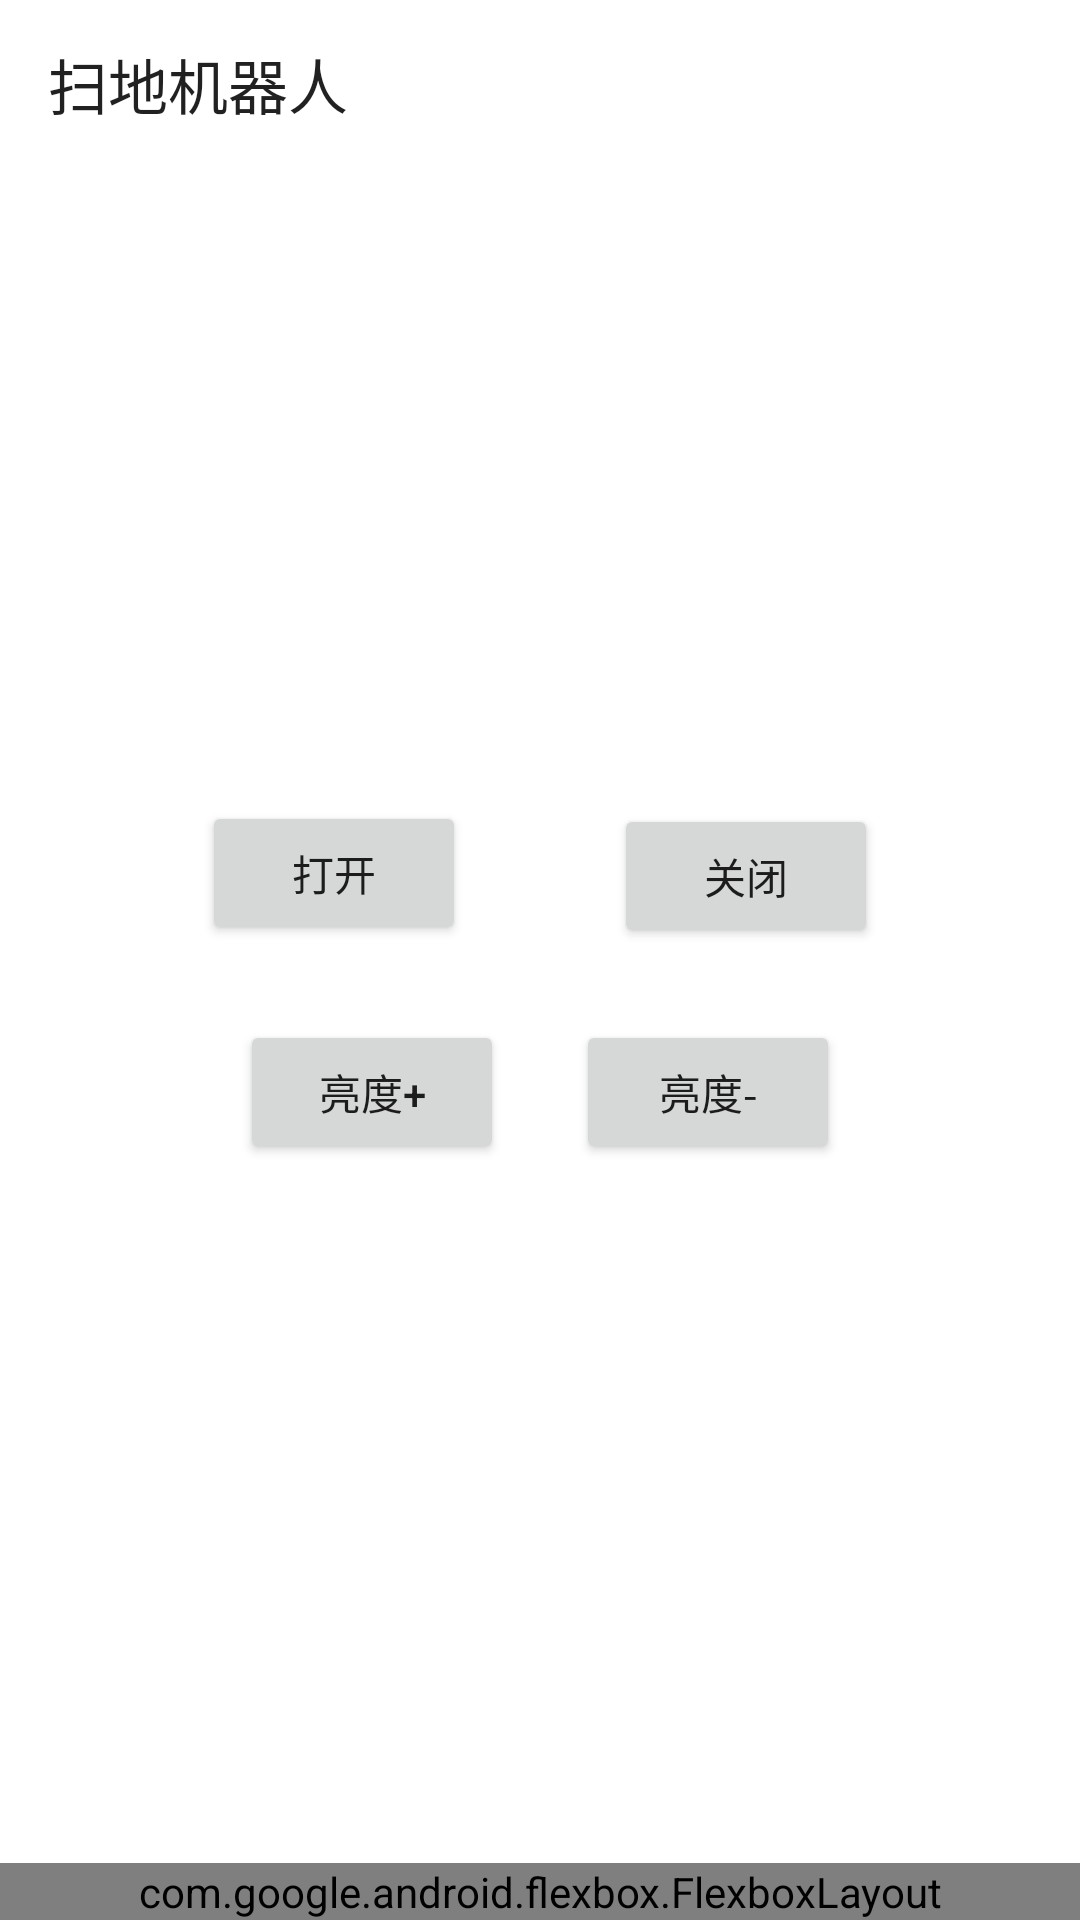

Android layout source for this screen:
<!-- AndroidManifest.xml: application theme Theme.JavaRemoteController -->
<!-- res/layout/activity_sweep_robot.xml -->
<?xml version="1.0" encoding="utf-8"?>
<androidx.constraintlayout.widget.ConstraintLayout xmlns:android="http://schemas.android.com/apk/res/android"
    xmlns:app="http://schemas.android.com/apk/res-auto"
    xmlns:tools="http://schemas.android.com/tools"
    android:layout_width="match_parent"
    android:layout_height="match_parent"
    tools:context=".ui.activity.FanActivity">

    <Toolbar
        android:id="@+id/sweep_operation_toolbar"
        android:layout_width="match_parent"
        android:layout_height="wrap_content"
        app:layout_constraintEnd_toEndOf="parent"
        app:layout_constraintStart_toStartOf="parent"
        app:layout_constraintTop_toTopOf="parent"
        android:navigationIcon="@drawable/ic_baseline_arrow_back_24"
        android:title="扫地机器人"/>

    <Button
        android:id="@+id/lamp_turn_on"
        android:layout_width="wrap_content"
        android:layout_height="wrap_content"
        android:text="打开"
        android:onClick="onClick"
        app:layout_constraintBottom_toTopOf="@+id/lamp_power_incs"
        app:layout_constraintEnd_toEndOf="parent"
        app:layout_constraintHorizontal_bias="0.247"
        app:layout_constraintStart_toStartOf="parent"
        app:layout_constraintTop_toTopOf="parent"
        app:layout_constraintVertical_bias="0.914" />

    <Button
        android:id="@+id/lamp_turn_off"
        android:layout_width="wrap_content"
        android:layout_height="wrap_content"
        android:layout_marginBottom="24dp"
        android:text="关闭"
        android:onClick="onClick"
        app:layout_constraintBottom_toTopOf="@+id/lamp_power_decs"
        app:layout_constraintEnd_toEndOf="parent"
        app:layout_constraintHorizontal_bias="0.752"
        app:layout_constraintStart_toStartOf="parent" />

    <Button
        android:id="@+id/lamp_power_incs"
        android:layout_width="wrap_content"
        android:layout_height="wrap_content"
        android:layout_marginStart="80dp"
        android:layout_marginTop="340dp"
        android:text="亮度+"
        android:onClick="onClick"
        app:layout_constraintStart_toStartOf="parent"
        app:layout_constraintTop_toTopOf="parent" />

    <Button
        android:id="@+id/lamp_power_decs"
        android:layout_width="wrap_content"
        android:layout_height="wrap_content"
        android:layout_marginTop="340dp"
        android:layout_marginEnd="80dp"
        android:text="亮度-"
        android:onClick="onClick"
        app:layout_constraintEnd_toEndOf="parent"
        app:layout_constraintTop_toTopOf="parent" />
    <com.google.android.flexbox.FlexboxLayout
        android:layout_width="match_parent"
        android:layout_height="wrap_content"
        app:justifyContent="space_around"
        app:alignItems="center"
        app:layout_constraintBottom_toBottomOf="parent">
        <Button
            android:id="@+id/pre_bt_sweep"
            android:onClick="onClick"
            android:layout_width="wrap_content"
            android:layout_height="wrap_content"
            android:text="上一个" />
        <TextView
            android:id="@+id/indicator_sweep"
            android:layout_width="wrap_content"
            android:layout_height="wrap_content"
            android:text="1/NAN"/>
        <Button
            android:id="@+id/next_btn_sweep"
            android:onClick="onClick"
            android:layout_width="wrap_content"
            android:layout_height="wrap_content"
            android:text="下一个"/>
    </com.google.android.flexbox.FlexboxLayout>
</androidx.constraintlayout.widget.ConstraintLayout>
<!-- resources referenced by this layout -->
<resources>
  <style name="Theme.JavaRemoteController" parent="Theme.MaterialComponents.DayNight.DarkActionBar">
          
          <item name="colorPrimary">@color/purple_500</item>
          <item name="colorPrimaryVariant">@color/purple_700</item>
          <item name="colorOnPrimary">@color/white</item>
          
          <item name="colorSecondary">@color/teal_200</item>
          <item name="colorSecondaryVariant">@color/teal_700</item>
          <item name="colorOnSecondary">@color/black</item>
          
          <item name="android:statusBarColor" tools:targetApi="l">?attr/colorPrimaryVariant</item>
          
      </style>
  <color name="purple_500">#FF6200EE</color>
  <color name="purple_700">#FF3700B3</color>
  <color name="white">#FFFFFFFF</color>
  <color name="teal_200">#FF03DAC5</color>
  <color name="teal_700">#FF018786</color>
  <color name="black">#FF000000</color>
</resources>
